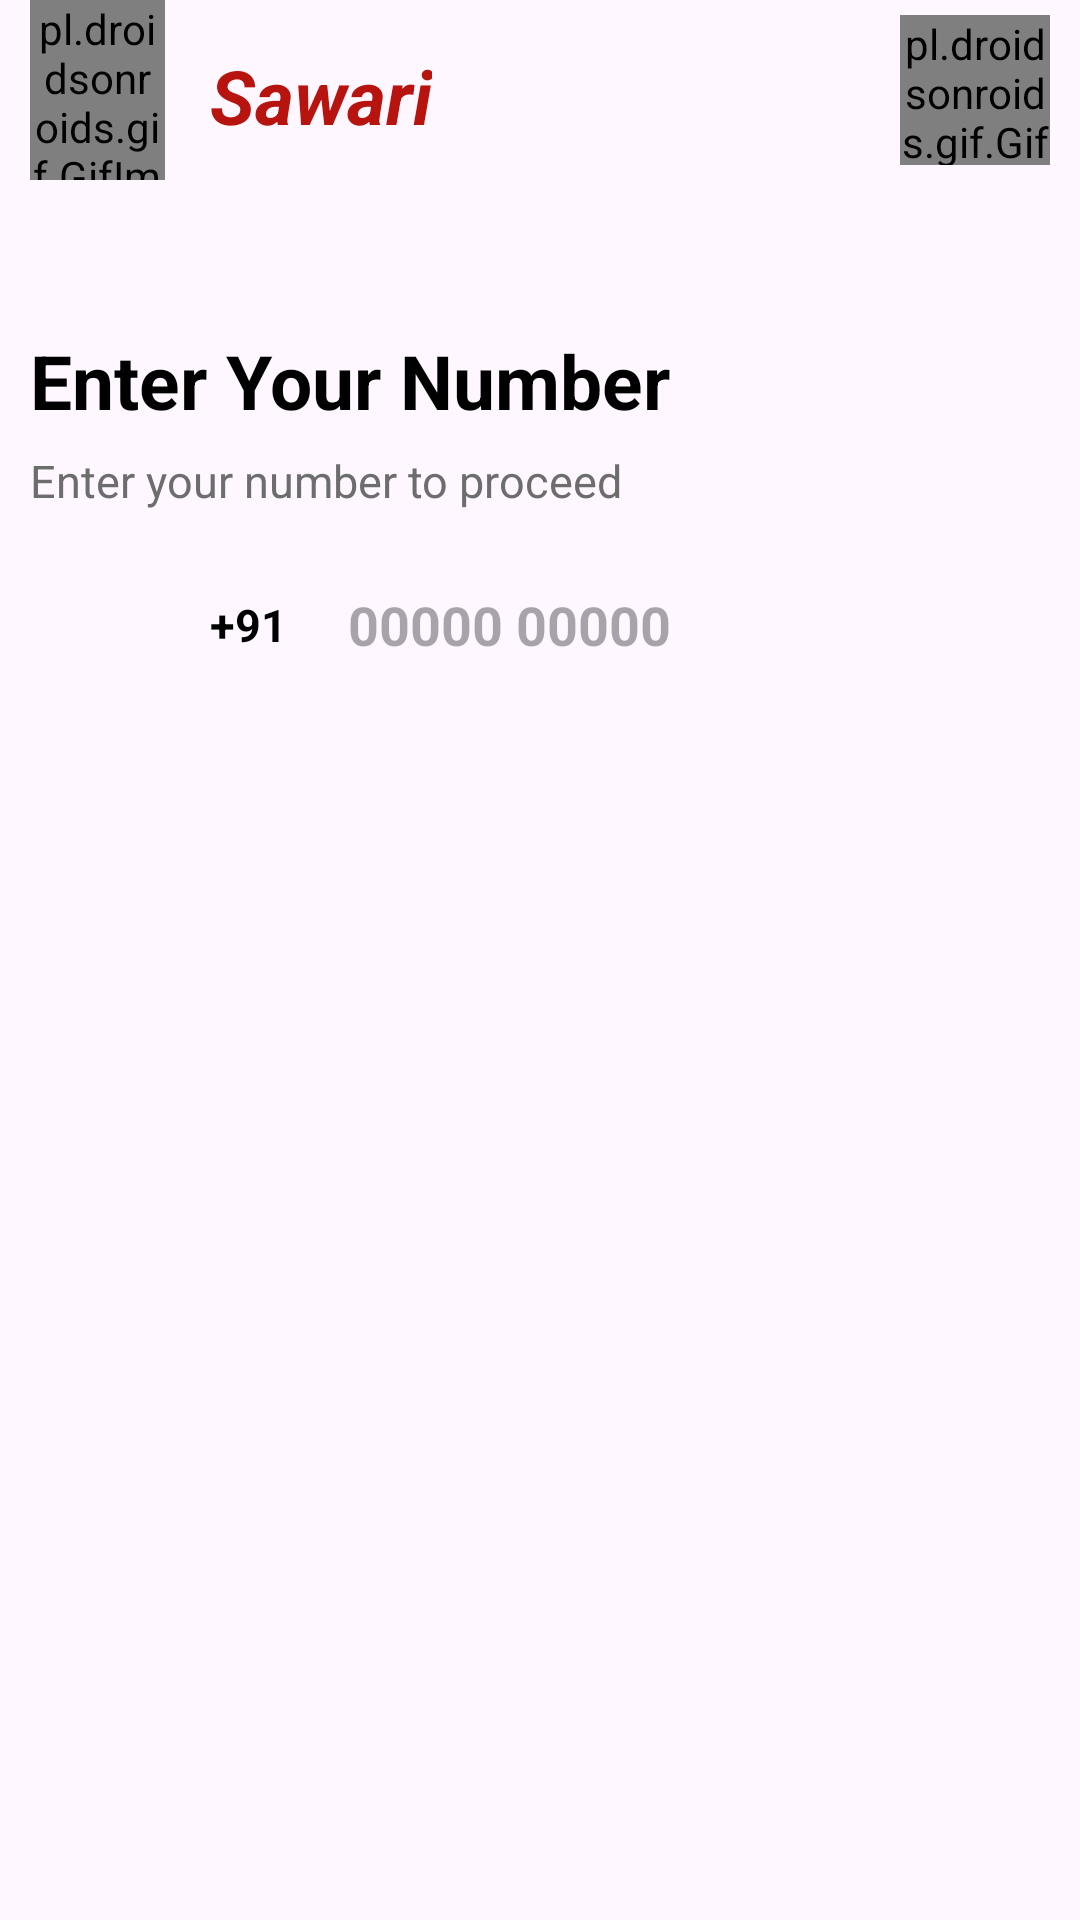

Produce the Android XML layout that renders to this screen, including the resource entries it uses.
<!-- AndroidManifest.xml: application theme Theme.Sawari -->
<!-- res/layout/activity_login.xml -->
<?xml version="1.0" encoding="utf-8"?>
<LinearLayout xmlns:android="http://schemas.android.com/apk/res/android"
    xmlns:app="http://schemas.android.com/apk/res-auto"
    xmlns:tools="http://schemas.android.com/tools"
    android:id="@+id/main"
    android:orientation="vertical"
    android:layout_width="match_parent"
    android:layout_height="match_parent"
    tools:context=".Login.LoginActivity">





    <RelativeLayout
        android:layout_width="match_parent"
        android:layout_height="wrap_content">

        <pl.droidsonroids.gif.GifImageView
            android:layout_width="45dp"
            android:layout_marginStart="10dp"
            android:layout_height="60dp"
            android:importantForAccessibility="no"
            android:src="@drawable/minicar" />

        <TextView
            android:layout_width="wrap_content"
            android:layout_height="wrap_content"
            android:text="@string/sawari"
            android:textColor="@color/red"
            android:layout_marginStart="70dp"
            android:textSize="25sp"
            android:textStyle="bold|italic"
            android:layout_marginTop="15dp"/>


        <pl.droidsonroids.gif.GifImageView
            android:id="@+id/help"
            android:layout_width="50dp"
            android:layout_height="50dp"
            android:layout_alignParentEnd="true"
            android:layout_marginEnd="10dp"
            android:layout_marginTop="5dp"
            android:src="@drawable/helpdesk" />

    </RelativeLayout>

    <RelativeLayout
        android:layout_marginTop="50dp"
        android:layout_width="match_parent"
        android:layout_height="wrap_content">

        <TextView
            android:layout_width="match_parent"
            android:layout_height="wrap_content"
            android:textColor="@color/black"
            android:textStyle="bold"
            android:textSize="25sp"
            android:layout_marginStart="10dp"
            android:text="@string/enter_your_number"/>

        <TextView
            android:layout_width="match_parent"
            android:layout_height="wrap_content"
            android:textColor="@color/background"
            android:textSize="15sp"
            android:layout_marginTop="40dp"
            android:layout_marginStart="10dp"
            android:text="@string/enter_your_number_to_proceed"/>

        <ImageView
            android:layout_width="55dp"
            android:layout_height="55dp"
            android:layout_marginStart="10dp"
            android:layout_marginTop="70dp"
            android:src="@drawable/flag"/>

        <TextView
            android:layout_width="wrap_content"
            android:layout_height="wrap_content"
            android:textColor="@color/black"
            android:textSize="15sp"
            android:textStyle="bold"
            android:layout_marginTop="88dp"
            android:layout_marginStart="70dp"
            android:text="@string/_91"/>

        <EditText
            android:id="@+id/editTextPhoneNumber"
            android:autofillHints="no"
            android:inputType="phone"
            android:textStyle="bold"
            android:padding="16dp"
            android:background="@drawable/edit_text_background"
            android:layout_marginStart="100dp"
            android:layout_width="250dp"
            android:layout_height="wrap_content"
            android:layout_marginTop="70dp"
            android:hint="@string/_00000_00000"/>
    </RelativeLayout>



    <Button
        android:layout_width="356dp"
        android:layout_height="64dp"
        android:textSize="20sp"
        android:layout_marginTop="450dp"
        android:id="@+id/buttonNext"
        android:layout_gravity="center"
        android:backgroundTint="@color/blue"
        android:text="@string/next"
        android:textColor="@color/white" />


</LinearLayout>
<!-- resources referenced by this layout -->
<resources>
  <color name="background">#6E6D6D</color>
  <color name="black">#FF000000</color>
  <color name="blue">#6864ED</color>
  <color name="red">#B8140F</color>
  <color name="white">#FFFFFFFF</color>
  <!-- drawable minicar: gif bitmap (drawable, 971000 bytes) -->
  <string name="_00000_00000">00000 00000</string>
  <string name="_91">+91</string>
  <string name="enter_your_number">Enter Your Number</string>
  <string name="enter_your_number_to_proceed">Enter your number to proceed</string>
  <string name="next">Next</string>
  <string name="sawari">Sawari</string>
  <style name="Theme.Sawari" parent="Base.Theme.Sawari" />
  <style name="Base.Theme.Sawari" parent="Theme.Material3.DayNight.NoActionBar">
          
          
      </style>
</resources>
